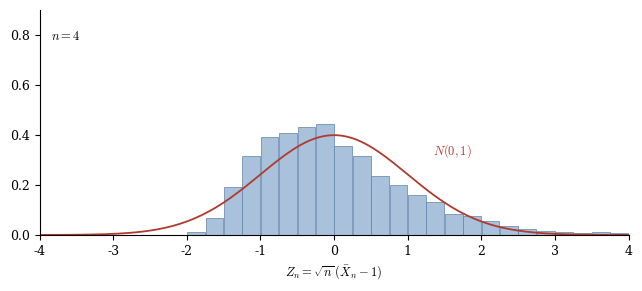

Here is the Python script that generated this plot: (Note: this script raises an exception after producing the figure.)
"""Draws figures/clt.png, the picture TeX prints for widgets/clt.html: the widget's histogram at
n = 4, from the same generator (mulberry32, seed 2026) and the same draws, bins and axes.
Run: python3 make_fallback.py (numpy and matplotlib)."""
import math, os
import matplotlib
matplotlib.use('Agg')
import matplotlib.pyplot as plt

REPS, LO, HI, BINS, YMAX, N = 4000, -4.0, 4.0, 32, 0.9, 4
M = 0xFFFFFFFF


def mulberry32(a):
    # JavaScript's 32-bit arithmetic, bit for bit, as the widget runs it
    a &= M
    def r():
        nonlocal a
        a = (a + 0x6D2B79F5) & M
        t = ((a ^ (a >> 15)) * (1 | a)) & M
        t = ((t + (((t ^ (t >> 7)) * (61 | t)) & M)) & M) ^ t
        return ((t ^ (t >> 14)) & M) / 4294967296
    return r


def histogram(n):
    r, bw, cnt = mulberry32(2026), (HI - LO) / BINS, [0] * BINS
    for _ in range(REPS):
        s = 0.0
        for _ in range(n):
            s -= math.log(1 - r())
        b = math.floor((math.sqrt(n) * (s / n - 1) - LO) / bw)
        if 0 <= b < BINS:
            cnt[b] += 1
    return [c / (REPS * bw) for c in cnt]


if __name__ == '__main__':
    d = histogram(N)
    bw = (HI - LO) / BINS
    plt.rcParams.update({'font.family': 'serif', 'mathtext.fontset': 'cm', 'font.size': 9})
    fig, ax = plt.subplots(figsize=(6.3, 2.75), dpi=200)
    ax.bar([LO + (b + 0.5) * bw for b in range(BINS)], [min(v, YMAX) for v in d], width=bw * 0.96,
           color='#A9C1DA', edgecolor='#5E83AA', linewidth=0.5)
    xs = [LO + k * (HI - LO) / 160 for k in range(161)]
    ax.plot(xs, [math.exp(-x * x / 2) / math.sqrt(2 * math.pi) for x in xs], color='#B03A2E', linewidth=1.3)
    ax.text(1.35, 0.3, r'$N(0,1)$', color='#B03A2E', va='bottom')
    ax.text(-3.85, 0.82, r'$n = %d$' % N, va='top')
    ax.set_xlim(LO, HI)
    ax.set_ylim(0, YMAX)
    ax.set_yticks([0, 0.2, 0.4, 0.6, 0.8])
    ax.set_xlabel(r'$Z_n = \sqrt{n}\,(\bar X_n - 1)$')
    for side in ('top', 'right'):
        ax.spines[side].set_visible(False)
    fig.tight_layout(pad=0.3)
    out = os.path.join(os.path.dirname(os.path.abspath(__file__)), 'figures', 'clt.png')
    fig.savefig(out, metadata={'Software': None})
    print(out, os.path.getsize(out), 'bytes;', 'bins', ' '.join('%.3f' % v for v in d))
